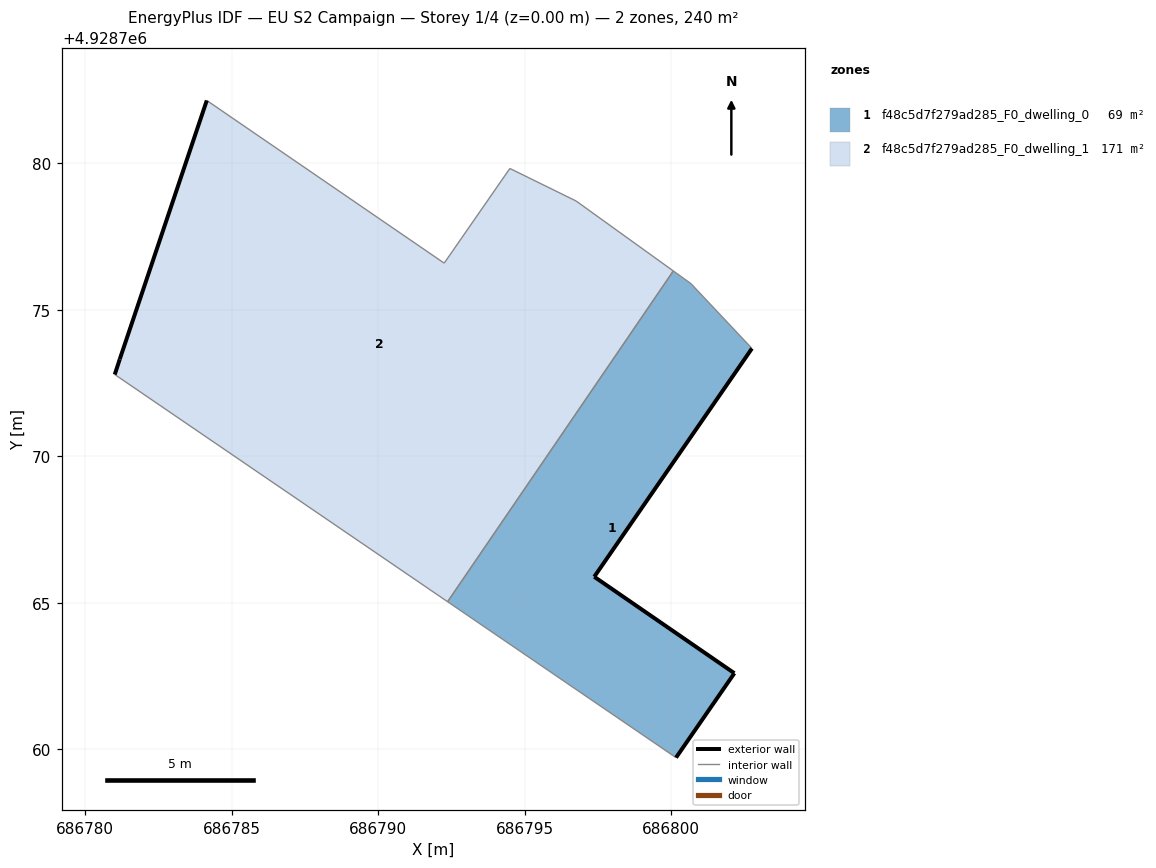
=== STOREY PLAN SPEC (per zone: floor XY polygon, exterior-wall plan segments, windows/doors) ===
zone 1: f48c5d7f279ad285_F0_dwelling_0  (69.5 m²)
  floor: (686800.16, 4928759.72) (686802.15, 4928762.60) (686797.37, 4928765.89) (686802.75, 4928773.68) (686800.67, 4928775.89) (686800.07, 4928776.32) (686792.37, 4928765.04)
  exterior wall: (686797.37, 4928765.89) – (686802.15, 4928762.60)  [5.8 m]
  exterior wall: (686802.15, 4928762.60) – (686800.16, 4928759.72)  [3.5 m]
  exterior wall: (686802.75, 4928773.68) – (686797.37, 4928765.89)  [9.5 m]
  interior walls: 4
zone 2: f48c5d7f279ad285_F0_dwelling_1  (170.7 m²)
  floor: (686792.37, 4928765.04) (686800.07, 4928776.32) (686796.75, 4928778.71) (686794.49, 4928779.82) (686792.25, 4928776.59) (686784.15, 4928782.14) (686781.18, 4928773.31) (686781.01, 4928772.79)
  exterior wall: (686781.01, 4928772.79) – (686781.18, 4928773.31)  [0.5 m]
  exterior wall: (686781.18, 4928773.31) – (686784.15, 4928782.14)  [9.3 m]
  interior walls: 6

=== DERIVED (storey summary) ===
Building: EU S2 Campaign
Storey: 1 of 4  (floor level z = 0.00 m)
Storey gross floor area: 240.2 m²
Zones on this storey: 2
  - f48c5d7f279ad285_F0_dwelling_0: floor 69.5 m²; exterior wall 18.8 m (56.3 m²); WWR 0.0%
  - f48c5d7f279ad285_F0_dwelling_1: floor 170.7 m²; exterior wall 9.9 m (29.6 m²); WWR 0.0%
Zone adjacency (shared interzone walls):
  - f48c5d7f279ad285_F0_dwelling_0 ↔ f48c5d7f279ad285_F0_dwelling_1